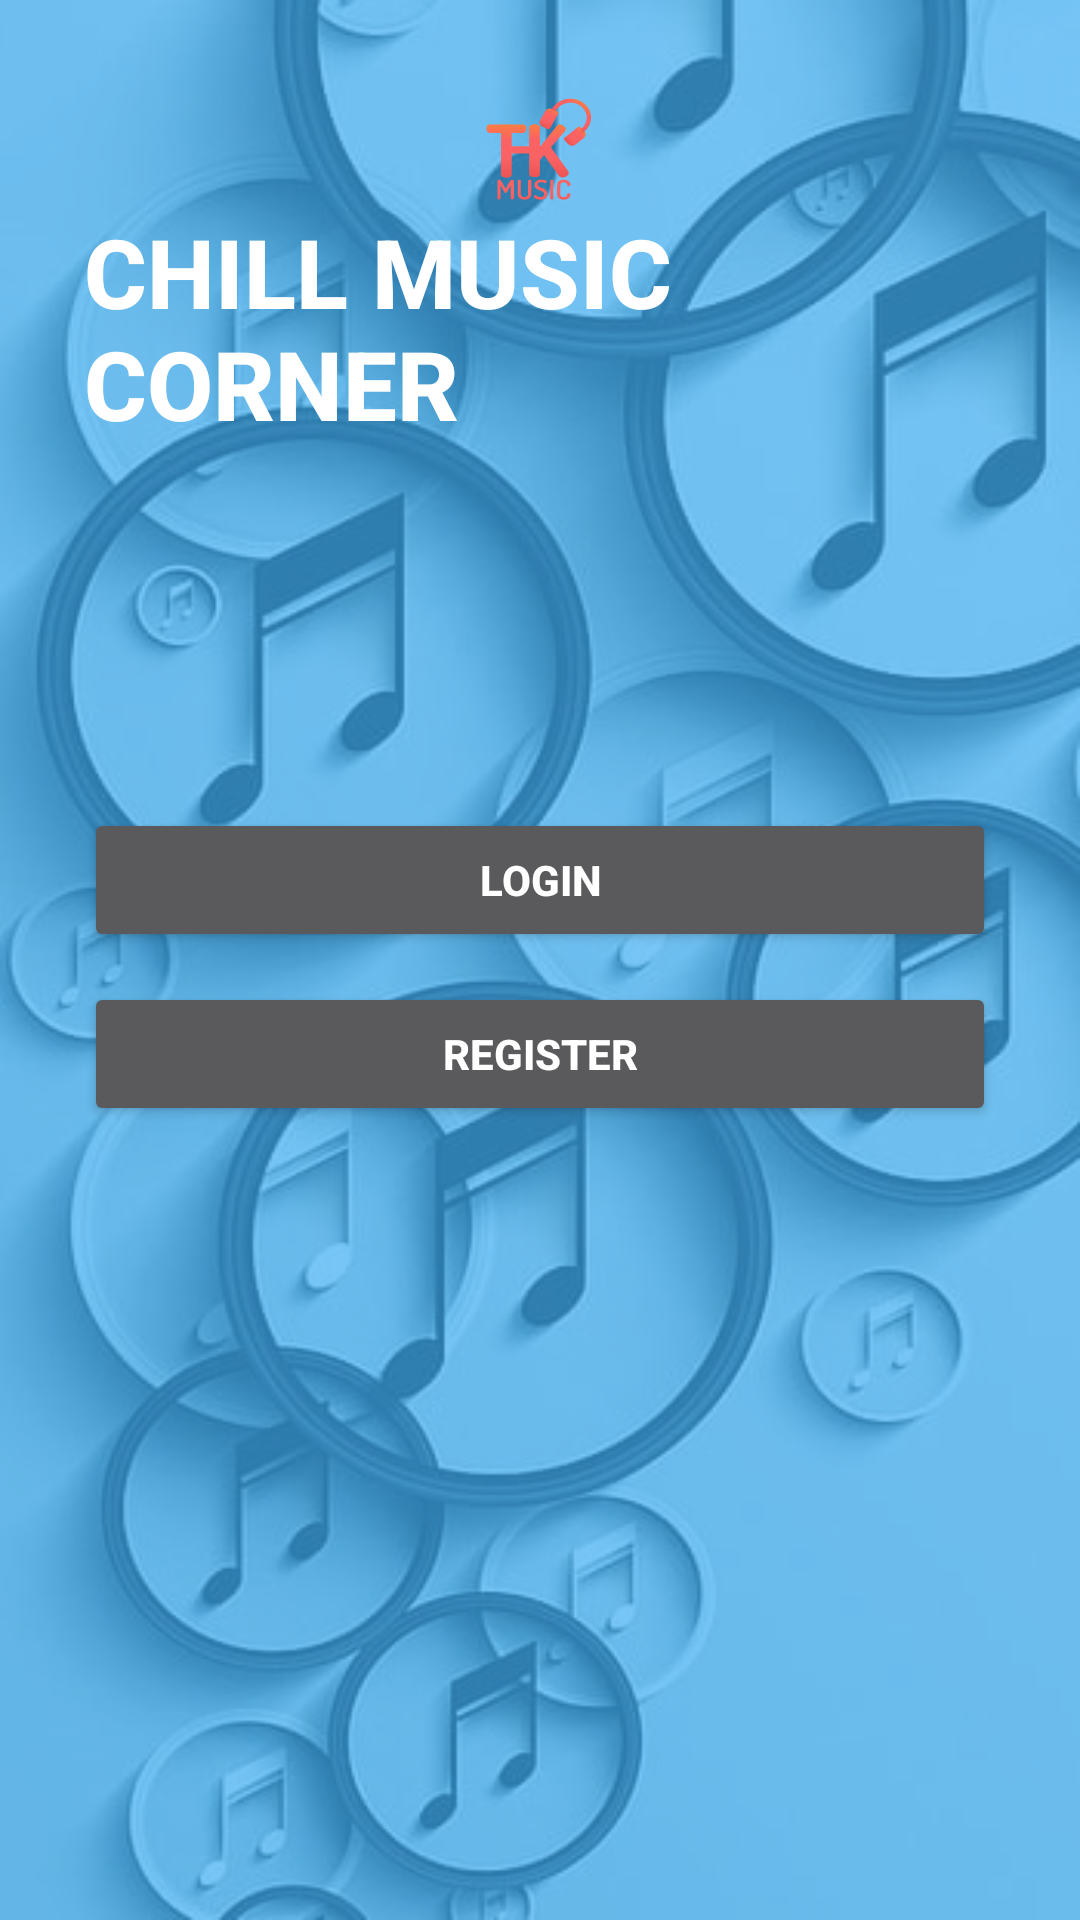

This screen was rendered from an Android layout file. Write that file and the resources it references.
<!-- AndroidManifest.xml: application theme Theme.AuthenticationUserAccount -->
<!-- res/layout/activity_start.xml -->
<?xml version="1.0" encoding="utf-8"?>
<RelativeLayout xmlns:android="http://schemas.android.com/apk/res/android"
    xmlns:tools="http://schemas.android.com/tools"
    android:layout_width="match_parent"
    android:layout_height="match_parent"
    android:background="@drawable/bg_signup"
    tools:context=".activiy.StartActivity">

    <RelativeLayout
        android:layout_width="match_parent"
        android:layout_height="match_parent"
        android:background="#3EAEF4"
        android:alpha="0.7" />

    <LinearLayout
        android:layout_width="match_parent"
        android:layout_height="wrap_content"
        android:orientation="vertical"
        android:gravity="center"
        android:padding="28dp" >

        <ImageView
            android:layout_width="wrap_content"
            android:layout_height="wrap_content"
            android:src="@drawable/logo" />

        <TextView
            android:layout_width="wrap_content"
            android:layout_height="wrap_content"
            android:text="CHILL MUSIC CORNER"
            android:textStyle="bold"
            android:fontFamily="sans-serif-medium"
            android:textSize="32sp"
            android:textColor="@color/white" />

        <View
            android:layout_width="wrap_content"
            android:layout_height="100dp" />

        <Button
            android:id="@+id/btnLogin"
            android:layout_width="match_parent"
            android:layout_height="wrap_content"
            android:text="Login"
            android:layout_marginTop="20dp"
            android:textColor="@color/white"
            android:textStyle="bold"/>

        <Button
            android:id="@+id/btnRegister"
            android:layout_width="match_parent"
            android:layout_height="wrap_content"
            android:text="Register"
            android:layout_marginTop="10dp"
            android:textColor="@color/white"
            android:textStyle="bold"/>

    </LinearLayout>

</RelativeLayout>
<!-- resources referenced by this layout -->
<resources>
  <color name="white">#FFFFFFFF</color>
  <!-- drawable bg_signup: jpg bitmap (drawable, 39676 bytes) -->
  <!-- drawable logo: png bitmap (drawable, 10780 bytes) -->
  <style name="Theme.AuthenticationUserAccount" parent="Base.Theme.AuthenticationUserAccount" />
  <style name="Base.Theme.AuthenticationUserAccount" parent="Theme.MaterialComponents.NoActionBar">
          <item name="colorPrimary">@color/mcgpalette0_400</item>
          <item name="colorPrimaryVariant">@color/mcgpalette0_300</item>
          <item name="colorOnPrimary">@color/mcgpalette0_200</item>
          
          <item name="colorSecondary">@color/bg_gray</item>
          <item name="colorSecondaryVariant">@color/mcgpalette0_800</item>
          <item name="colorOnSecondary">@color/mcgpalette0_700</item>
          
          
          <item name="android:navigationBarColor">@color/mcgpalette0_400</item>
          <item name="android:statusBarColor">@color/mcgpalette0_200</item>
  
      </style>
  <color name="mcgpalette0_400">#a6fcfb</color>
  <color name="mcgpalette0_300">#b6fcfc</color>
  <color name="mcgpalette0_200">#cbfdfd</color>
  <color name="bg_gray">#1B1B1B</color>
  <color name="mcgpalette0_800">#79f9f8</color>
  <color name="mcgpalette0_700">#83faf9</color>
</resources>
